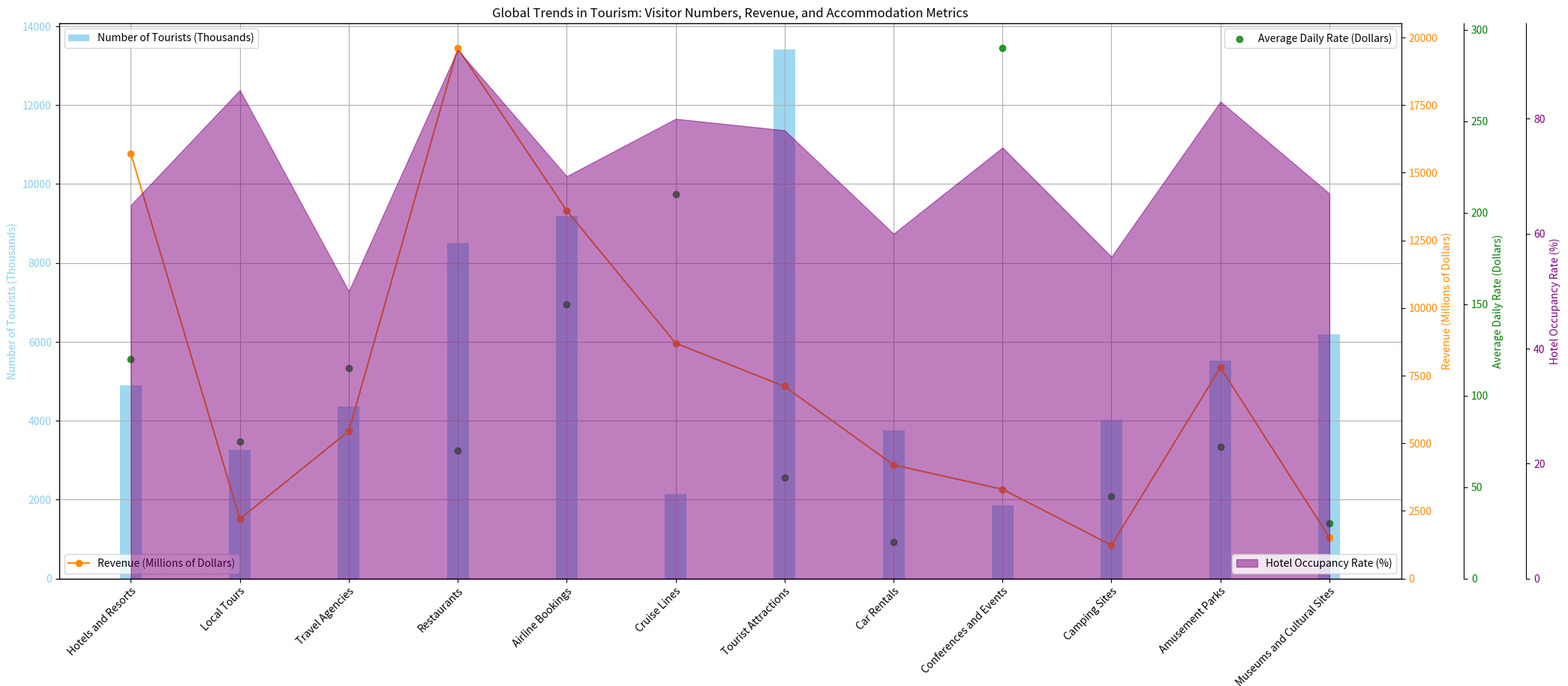

The matplotlib source for this figure: (Note: this script raises an exception after producing the figure.)
import matplotlib.pyplot as plt
from matplotlib.ticker import AutoLocator
import numpy as np

# Given data
data_str = """
Hotels and Resorts,4890,15700,120,65
Local Tours,3270,2200,75,85
Travel Agencies,4360,5450,115,50
Restaurants,8500,19600,70,92
Airline Bookings,9200,13600,150,70
Cruise Lines,2150,8700,210,80
Tourist Attractions,13400,7100,55,78
Car Rentals,3750,4200,20,60
Conferences and Events,1850,3300,290,75
Camping Sites,4020,1230,45,56
Amusement Parks,5520,7800,72,83
Museums and Cultural Sites,6180,1520,30,67
"""
data_lines = data_str.strip().split('\n')
data_labels = ['Number of Tourists (Thousands)', 'Revenue (Millions of Dollars)', 'Average Daily Rate (Dollars)', 'Hotel Occupancy Rate (%)']
line_labels = [line.split(',')[0] for line in data_lines]
data = np.array([line.split(',')[1:] for line in data_lines], dtype=float)

# Create larger figure to prevent content from being displayed cramped
plt.figure(figsize=(21, 9))

# Primary y-axis (Bar chart)
ax1 = plt.subplot(111)
bar_width = 0.2
bar_colors = 'skyblue'
ax1.bar(line_labels, data[:, 0], width=bar_width, color=bar_colors, alpha=0.8, label=data_labels[0])
ax1.tick_params(axis='y', labelcolor=bar_colors)
ax1.set_ylabel(data_labels[0], color=bar_colors)
ax1.yaxis.set_major_locator(AutoLocator())
ax1.set_ylim(ymin=0)

# Secondary y-axis (Line chart)
ax2 = ax1.twinx()
line_colors = 'darkorange'
ax2.plot(line_labels, data[:, 1], color=line_colors, marker='o', label=data_labels[1])
ax2.tick_params(axis='y', labelcolor=line_colors)
ax2.set_ylabel(data_labels[1], color=line_colors)
ax2.yaxis.set_major_locator(AutoLocator())
ax2.set_ylim(ymin=0)

# Third y-axis (Scatter chart)
ax3 = ax1.twinx()
scatter_colors = 'green'
ax3.scatter(line_labels, data[:, 2], color=scatter_colors, alpha=0.8, label=data_labels[2])
ax3.tick_params(axis='y', labelcolor=scatter_colors)
ax3.spines['right'].set_position(('outward', 60))
ax3.set_ylabel(data_labels[2], color=scatter_colors)
ax3.yaxis.set_major_locator(AutoLocator())
ax3.set_ylim(ymin=0)

# Fourth y-axis (Area chart)
ax4 = ax1.twinx()
area_colors = 'purple'
ax4.fill_between(line_labels, 0, data[:, 3], color=area_colors, alpha=0.5, label=data_labels[3])
ax4.tick_params(axis='y', labelcolor=area_colors)
ax4.spines['right'].set_position(('outward', 120))
ax4.set_ylabel(data_labels[3], color=area_colors)
ax4.yaxis.set_major_locator(AutoLocator())
ax4.set_ylim(ymin=0)

# Rotate x-axis labels if too long, wrap if needed
plt.setp(ax1.xaxis.get_majorticklabels(), rotation=45, ha="right")
plt.setp(ax1.xaxis.get_majorticklabels(), wrap=True)

# Set title and show grid
plt.title('Global Trends in Tourism: Visitor Numbers, Revenue, and Accommodation Metrics')
ax1.grid(True)

# Position legends to avoid overlaps
ax1.legend(loc='upper left')
ax2.legend(loc='lower left')
ax3.legend(loc='upper right')
ax4.legend(loc='lower right')

# Automatically resize the image and save it
plt.tight_layout()
plt.savefig('/cpfs01/user/yehancheng/workspace/datasets/SimChartV2/demo/multi-axes/png/53_2023122291723.png')

# Clear the current figure's state
plt.clf()
